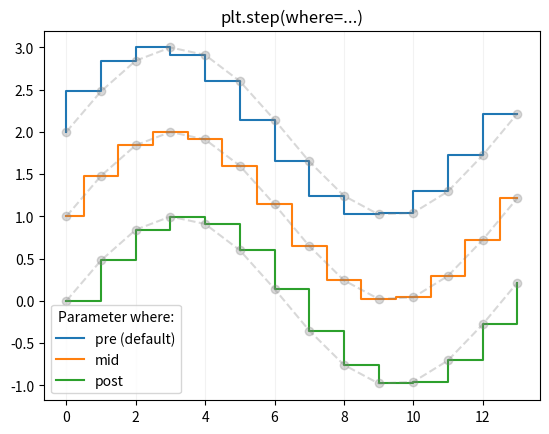

The matplotlib source for this figure:
# =====================================================
# TestLinePlot02.py ...
# =====================================================

import numpy as np
import matplotlib.pyplot as plt

# main method ...

def main():
    print("--- Enter TestLinePlot02.main()              ... ");
    print("--- ======================================== ... ");

    x = np.arange(14)
    y = np.sin(x / 2)

    plt.step(x, y + 2, label='pre (default)')
    plt.plot(x, y + 2, 'o--', color='grey', alpha=0.3)

    plt.step(x, y + 1, where='mid', label='mid')
    plt.plot(x, y + 1, 'o--', color='grey', alpha=0.3)

    plt.step(x, y, where='post', label='post')
    plt.plot(x, y, 'o--', color='grey', alpha=0.3)

    plt.grid(axis='x', color='0.95')
    plt.legend(title='Parameter where:')
    plt.title('plt.step(where=...)')
    plt.show()

    print("--- ======================================== ... ");
    print("--- Leave TestLinePlot02.main()              ... ");

# call the main method ...

main()



